Labelled photos from "bigChange", an image-classification folder in Doris1039/SolarCell-defect-detect. The possible labels are: break, cell faults, dark spot, finger interruptions, functional, material defect, microcrack.

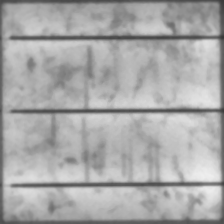
Label: finger interruptions

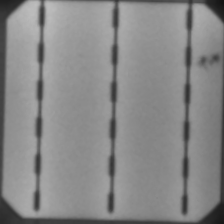
Label: dark spot

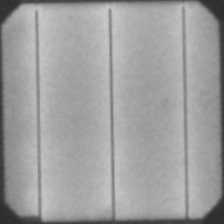
Label: functional

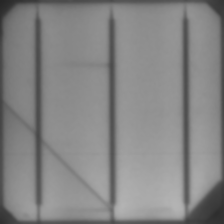
Label: microcrack

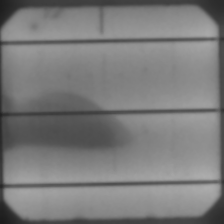
Label: material defect

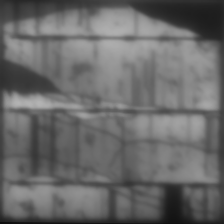
Label: break
